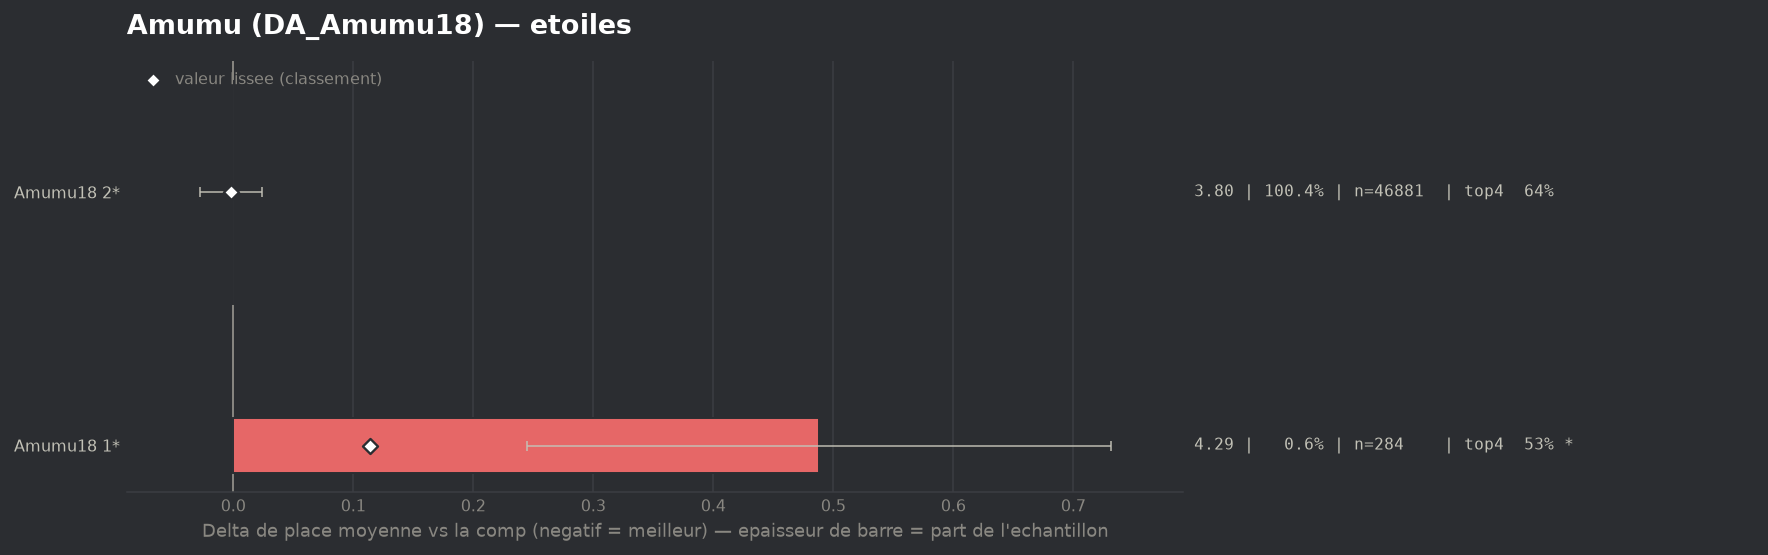

The data file committed next to this chart (first rows):
group, label, n, share, avg_place, shrunk_avg, score, d_avg, d_avg_pess, impact, d_top4, win, top2, top4, sd, z, p, significant
populaire, Amumu18 2*, 46881, 1.004, 3.803, 3.803, -0.002, -0.002, 0.0, 0.002, 0.0005, 0.1521, 0.3165, 0.6377, 2.022, -0.15, 0.8808, False
populaire, Amumu18 1*, 284, 0.006084, 4.292, 3.918, 0.114, 0.488, 0.245, -0.0007, -0.1055, 0.0599, 0.2746, 0.5317, 2.083, 3.93, 8e-05, True
